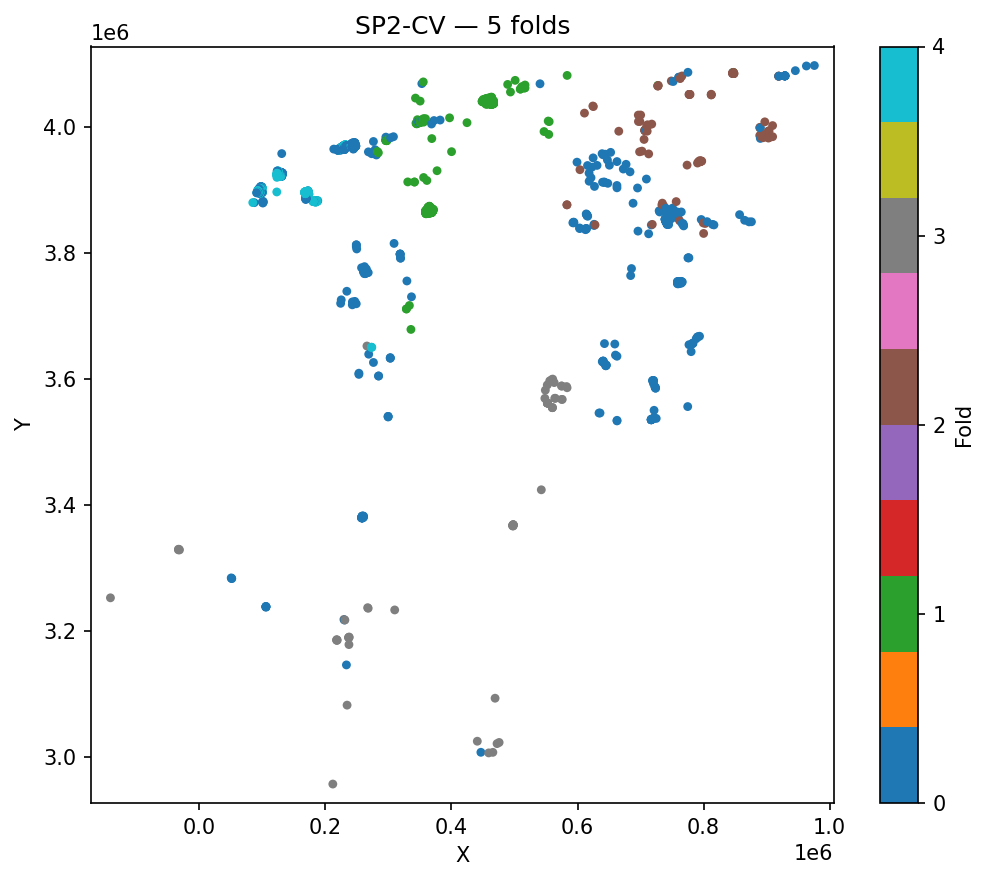

Source data for this figure (header and first rows):
ID, fold, cluster_id
2155, 0, 0
2154, 0, 1
2153, 0, 2
2152, 0, 3
2134, 2, 4
2141, 2, 5
2138, 2, 6
2151, 0, 7
2130, 2, 8
2129, 2, 9
2131, 2, 10
2120, 2, 11
2051, 0, 12
2133, 2, 13
2125, 2, 14
2150, 0, 15
2146, 0, 16
2123, 0, 17
2056, 0, 18
2126, 2, 19
2122, 2, 20
2128, 2, 21
2113, 2, 22
2105, 2, 23
2097, 0, 24
1954, 0, 25
1924, 0, 26
2044, 0, 27
2119, 0, 28
2089, 2, 29
2124, 0, 30
2137, 2, 31
2149, 0, 32
2144, 0, 33
2100, 2, 34
2072, 0, 35
2020, 0, 36
2043, 0, 37
1990, 0, 38
2034, 0, 39
2118, 0, 40
1928, 2, 41
2095, 2, 42
2093, 2, 43
2127, 2, 44
2101, 2, 45
2084, 2, 46
2082, 2, 47
2085, 0, 48
2060, 2, 49
2021, 0, 50
1918, 0, 51
1946, 0, 52
1820, 3, 53
1861, 0, 54
2042, 0, 55
1972, 2, 56
2067, 2, 57
2029, 0, 58
2083, 2, 59
... 2,096 more rows
